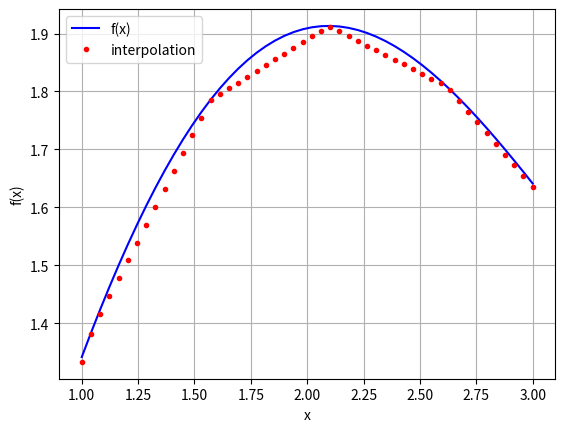

Write the Python code that produced this figure.
import matplotlib.pyplot as plt
import numpy as np
import scipy.interpolate as spi

x = np.linspace(-2*np.pi, 2*np.pi, 25)
xd = np.linspace(1.0, 3.0, 50)

def f(x):
    return np.sin(x) + 0.5*x

ipo = spi.splrep(x, f(x), k=1)
iy = spi.splev(x, ipo)
iyd = spi.splev(xd, ipo)
print(np.allclose(f(x), iy))

plt.plot(xd, f(xd), 'b', label='f(x)')
plt.plot(xd, iyd, 'r.', label='interpolation')
plt.legend(loc=0)
plt.grid(True)
plt.xlabel('x')
plt.ylabel('f(x)')
plt.show()
